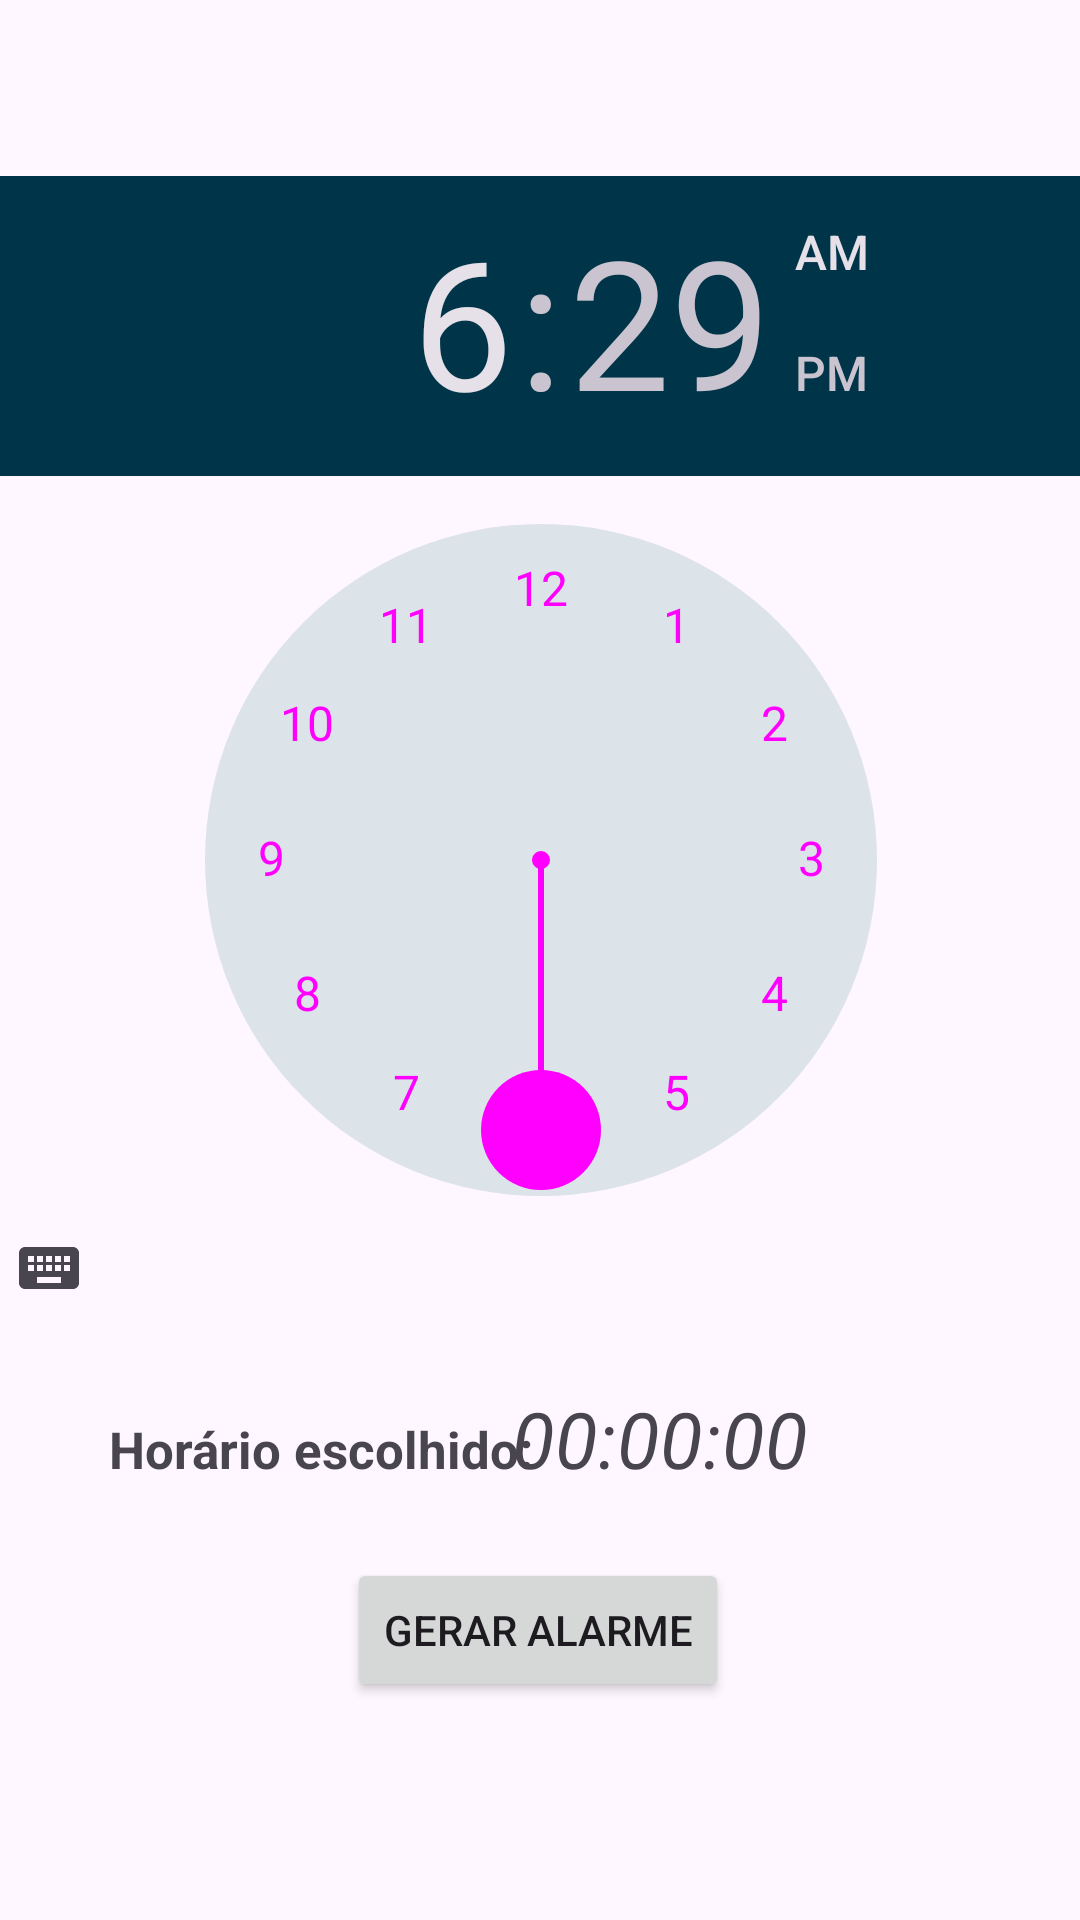

This screen was rendered from an Android layout file. Write that file and the resources it references.
<!-- AndroidManifest.xml: application theme Theme.PDM2A10Atv01TimePicker -->
<!-- res/layout/activity_main.xml -->
<?xml version="1.0" encoding="utf-8"?>
<androidx.constraintlayout.widget.ConstraintLayout xmlns:android="http://schemas.android.com/apk/res/android"
    xmlns:app="http://schemas.android.com/apk/res-auto"
    xmlns:tools="http://schemas.android.com/tools"
    android:id="@+id/main"
    android:layout_width="match_parent"
    android:layout_height="match_parent"
    android:orientation="vertical"
    tools:context=".view.MainActivity">

    <TimePicker
        android:id="@+id/tpHorario"
        android:layout_width="400dp"
        android:layout_height="wrap_content"
        android:forceDarkAllowed="false"
        android:headerBackground="@android:color/system_accent1_800"
        android:numbersBackgroundColor="@android:color/system_neutral2_100"
        android:numbersSelectorColor="@color/texto_laranja"
        android:numbersTextColor="@color/texto_verde_esc"
        android:timePickerMode="clock"
        app:layout_constraintBottom_toBottomOf="parent"
        app:layout_constraintEnd_toEndOf="parent"
        app:layout_constraintStart_toStartOf="parent"
        app:layout_constraintTop_toTopOf="parent"
        app:layout_constraintVertical_bias="0.233" />

    <Button
        android:id="@+id/button"
        android:layout_width="wrap_content"
        android:layout_height="wrap_content"
        android:onClick="onClick"
        android:text="@string/btn_gerar"
        app:layout_constraintBottom_toBottomOf="parent"
        app:layout_constraintEnd_toEndOf="parent"
        app:layout_constraintHorizontal_bias="0.497"
        app:layout_constraintStart_toStartOf="parent"
        app:layout_constraintTop_toBottomOf="@+id/tpHorario" />

    <TextView
        android:id="@+id/tvHorarioEscolhido"
        android:layout_width="170dp"
        android:layout_height="wrap_content"
        android:text="@string/tv_horario_escolhido"
        android:textAlignment="center"
        android:textColor="@color/texto_laranja"
        android:textSize="26sp"
        android:textStyle="italic"
        app:layout_constraintBaseline_toBaselineOf="@+id/tvEscolhido"
        app:layout_constraintEnd_toEndOf="parent"
        app:layout_constraintHorizontal_bias="0.71"
        app:layout_constraintStart_toStartOf="parent" />

    <TextView
        android:id="@+id/tvEscolhido"
        android:layout_width="wrap_content"
        android:layout_height="wrap_content"
        android:text="@string/tv_escolher"
        android:textSize="17sp"
        android:textStyle="bold"
        app:layout_constraintBottom_toTopOf="@+id/button"
        app:layout_constraintEnd_toEndOf="parent"
        app:layout_constraintHorizontal_bias="0.17"
        app:layout_constraintStart_toStartOf="parent"
        app:layout_constraintTop_toBottomOf="@+id/tpHorario" />


</androidx.constraintlayout.widget.ConstraintLayout>
<!-- resources referenced by this layout -->
<resources>
  <string name="btn_gerar">GERAR ALARME</string>
  <string name="tv_escolher">"Horário escolhido: "</string>
  <string name="tv_horario_escolhido">00:00:00</string>
  <style name="Theme.PDM2A10Atv01TimePicker" parent="Base.Theme.PDM2A10Atv01TimePicker" />
  <style name="Base.Theme.PDM2A10Atv01TimePicker" parent="Theme.Material3.DayNight.NoActionBar">
          
          
      </style>
</resources>
